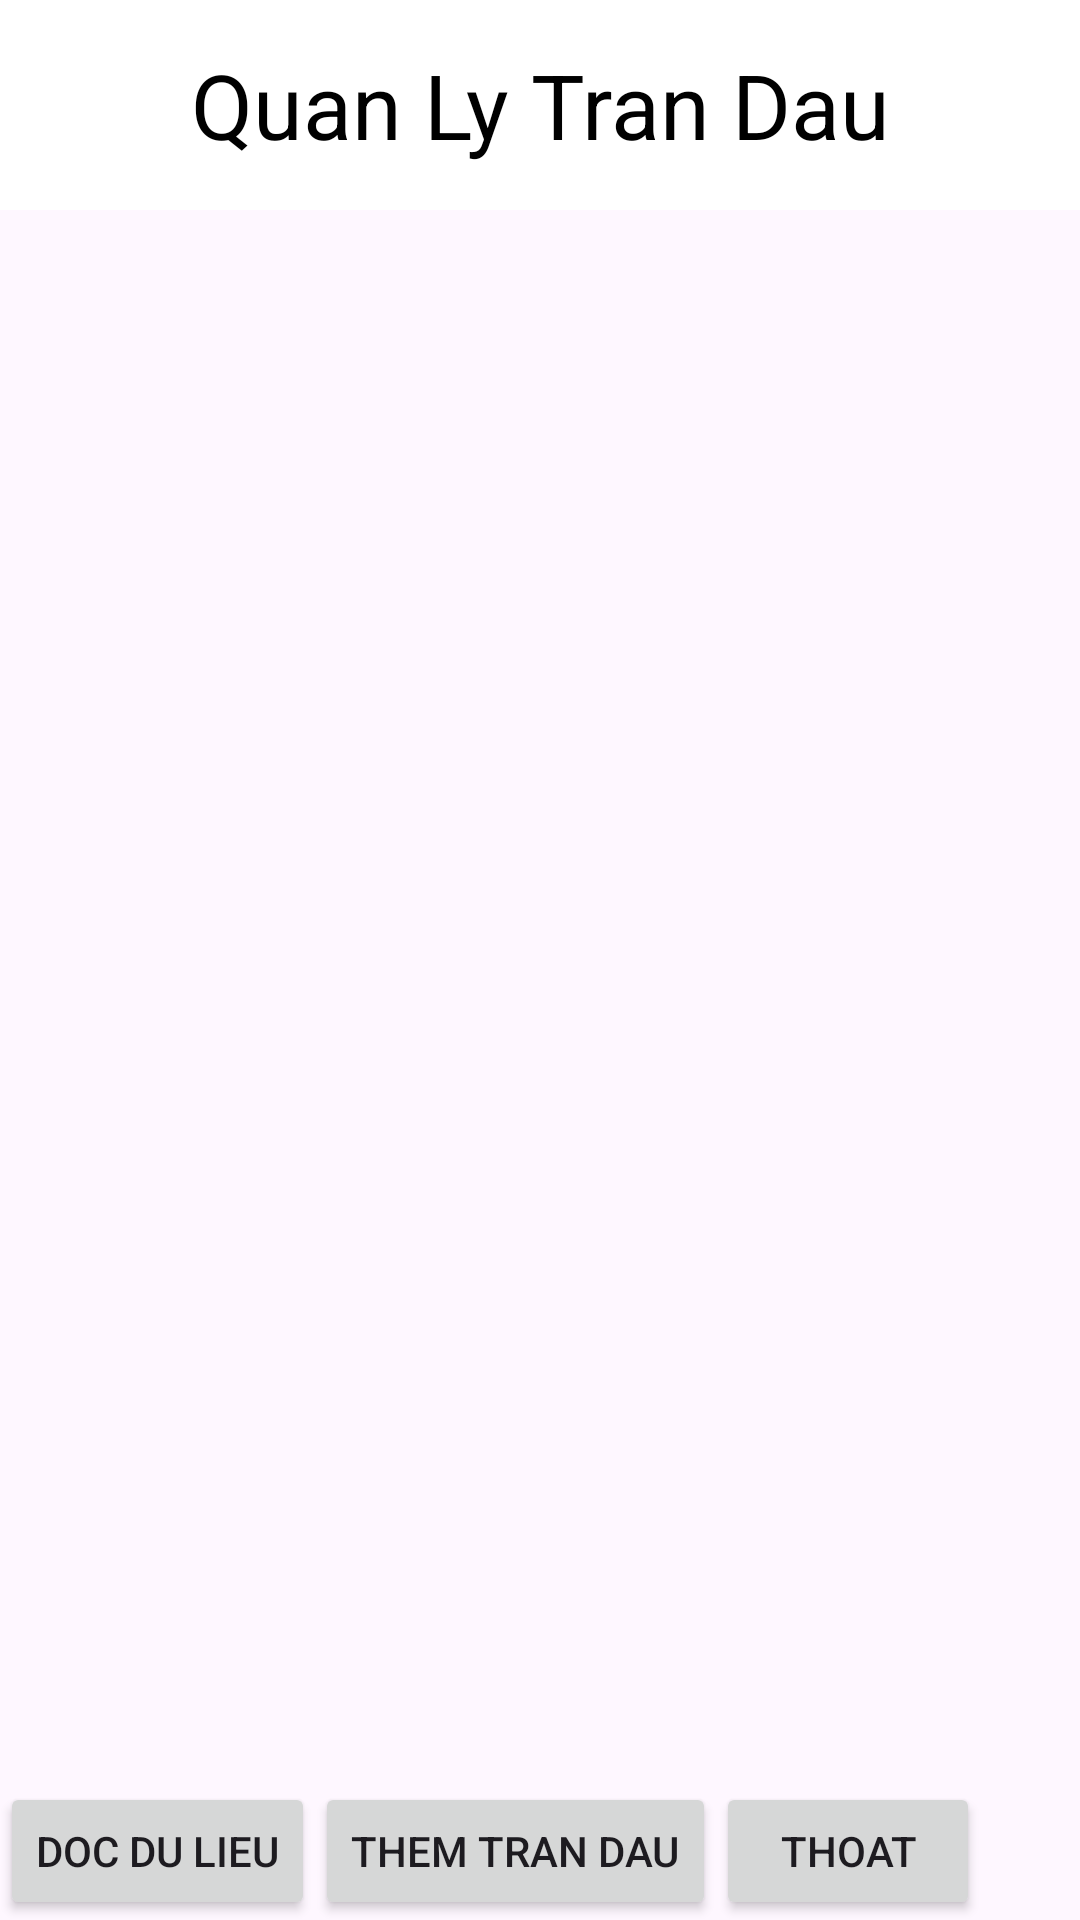

Android layout source for this screen:
<!-- AndroidManifest.xml: application theme Theme.QuanLyDoiBong -->
<!-- res/layout/activity_trang_chu_tran_dau.xml -->
<?xml version="1.0" encoding="utf-8"?>
<LinearLayout xmlns:android="http://schemas.android.com/apk/res/android"
    xmlns:app="http://schemas.android.com/apk/res-auto"
    xmlns:tools="http://schemas.android.com/tools"
    android:layout_width="match_parent"
    android:layout_height="match_parent"
    android:orientation="vertical"
    android:id="@+id/drawerLayout"
    tools:context=".TranDau.TrangChuTranDau">

    <TextView
        android:layout_width="match_parent"
        android:layout_height="70dp"
        android:text="Quan Ly Tran Dau"
        android:gravity="center"
        android:textSize="30dp"
        android:textColor="#000000"
        android:background="#FFFFFF"
        />

    <ListView
        android:id="@+id/lvDanhSachTranDau"
        android:layout_width="match_parent"
        android:layout_height="524dp" />
    <LinearLayout
        android:layout_width="match_parent"
        android:layout_height="wrap_content">
        <Button
            android:id="@+id/btnDocDLTranDau"
            android:text="Doc Du Lieu"
            android:layout_width="wrap_content"
            android:layout_height="wrap_content"/>
        <Button
            android:id="@+id/btnThemTranDau"
            android:text="Them Tran Dau"
            android:layout_width="wrap_content"
            android:layout_height="wrap_content"/>
        <Button
            android:id="@+id/btnThoat_TD"
            android:text="Thoat"
            android:layout_width="wrap_content"
            android:layout_height="wrap_content"/>
    </LinearLayout>
</LinearLayout>
<!-- resources referenced by this layout -->
<resources>
  <style name="Theme.QuanLyDoiBong" parent="Base.Theme.QuanLyDoiBong" />
  <style name="Base.Theme.QuanLyDoiBong" parent="Theme.Material3.DayNight">
          
          
      </style>
</resources>
